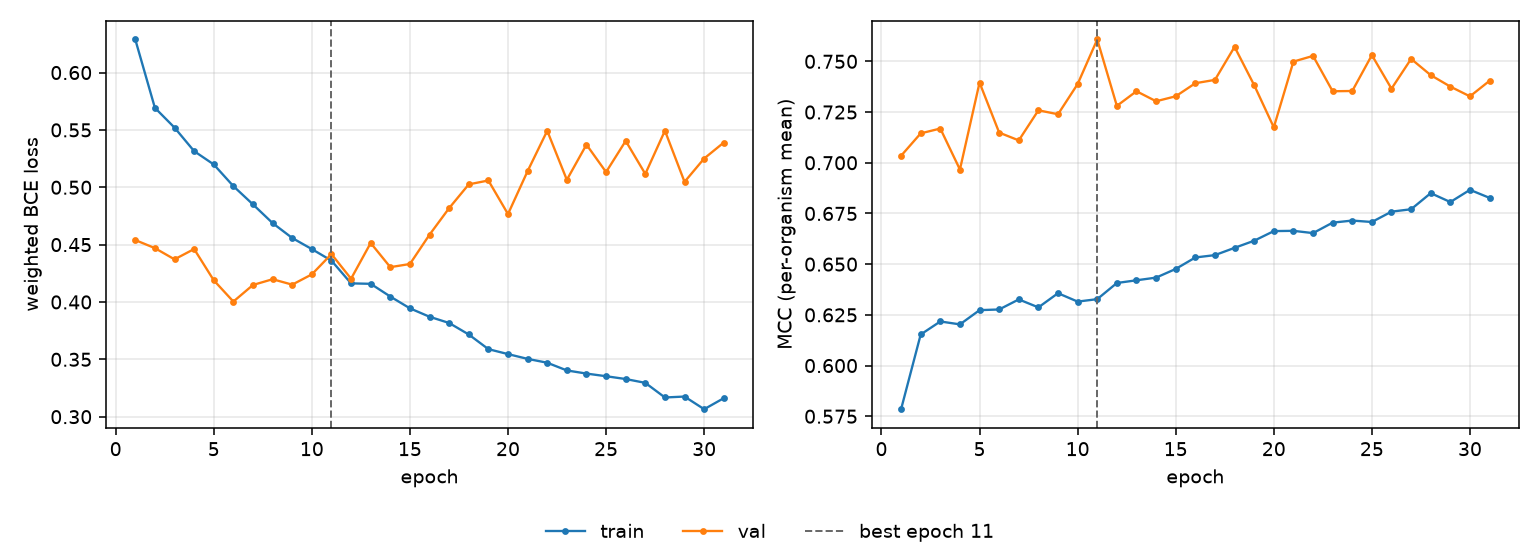

The table this chart was drawn from, first rows:
epoch, tr_loss, vl_loss, tr_mcc, vl_mcc, is_best
1, 0.6288, 0.454, 0.5785, 0.7034, False
2, 0.5692, 0.4469, 0.6153, 0.7145, False
3, 0.552, 0.4372, 0.6217, 0.7169, False
4, 0.5315, 0.4461, 0.6203, 0.6967, False
5, 0.5199, 0.4189, 0.6273, 0.7395, False
6, 0.501, 0.4003, 0.6276, 0.7149, False
7, 0.485, 0.4148, 0.6326, 0.711, False
8, 0.4688, 0.4198, 0.6287, 0.7259, False
9, 0.4558, 0.4151, 0.6357, 0.7239, False
10, 0.4461, 0.424, 0.6315, 0.7388, False
11, 0.436, 0.4418, 0.6327, 0.7608, True
12, 0.4162, 0.4203, 0.6407, 0.728, False
13, 0.4158, 0.4514, 0.642, 0.7353, False
14, 0.4047, 0.4303, 0.6434, 0.7303, False
15, 0.3945, 0.4331, 0.6476, 0.7328, False
16, 0.3871, 0.4587, 0.6533, 0.7392, False
17, 0.3817, 0.4818, 0.6545, 0.7409, False
18, 0.3716, 0.5025, 0.658, 0.7571, False
19, 0.3589, 0.5059, 0.6616, 0.7383, False
20, 0.3546, 0.4766, 0.6663, 0.7175, False
21, 0.3504, 0.5141, 0.6664, 0.7499, False
22, 0.347, 0.5492, 0.6653, 0.7527, False
23, 0.3403, 0.5065, 0.6705, 0.7353, False
24, 0.3376, 0.5372, 0.6715, 0.7354, False
25, 0.3353, 0.5132, 0.6708, 0.7531, False
26, 0.3328, 0.5404, 0.6759, 0.7365, False
27, 0.3295, 0.5116, 0.6771, 0.7512, False
28, 0.3167, 0.5493, 0.685, 0.7432, False
29, 0.3175, 0.5047, 0.6806, 0.7375, False
30, 0.3065, 0.5251, 0.6866, 0.7327, False
31, 0.3161, 0.539, 0.6827, 0.7404, False
